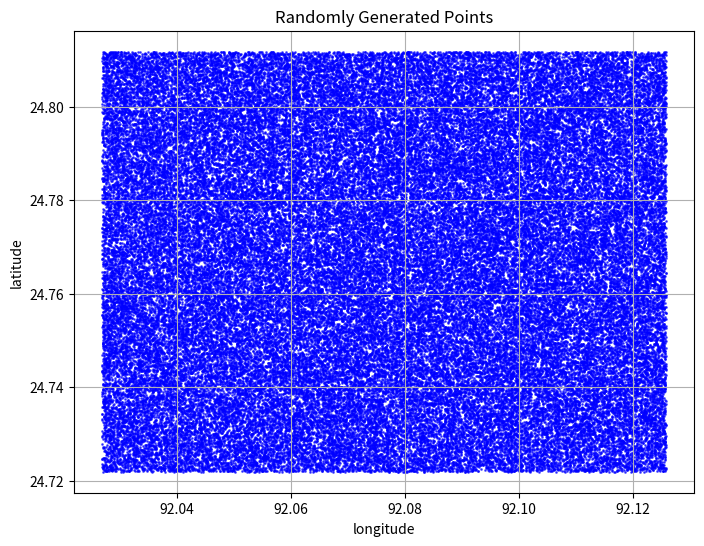

This chart was generated by the following Python code:
# -*- coding: utf-8 -*-
"""
Created on Fri Jan 31 08:25:58 2025

@author: Almeh
"""
import random
import csv
import os
import matplotlib.pyplot as plt
import numpy as np

def generate_random_points(num_points, min_lat, max_lat, min_lon, max_lon, csv_filename=None):
    """Generates random points within the given latitude and longitude range and saves them to a CSV file."""
    np.random.seed(72)  # For reproducibility
    random_points = [
        [np.random.uniform(min_lat, max_lat), np.random.uniform(min_lon, max_lon)]
        for _ in range(num_points)
    ]
    
    # Ensure the file is saved in the current working directory
    file_path = os.path.join(os.getcwd(), csv_filename)
    
    # Save to CSV file
    with open(file_path, mode='w', newline='') as file:
        writer = csv.writer(file)
        writer.writerow(["Latitude", "Longitude"])  # Header
        writer.writerows(random_points)
    
    print(f"Generated {num_points} random points and saved to {file_path}")
    return random_points

def plot_random_points(random_points):
    """Plots the generated random points on a scatter plot."""
    latitudes, longitudes = zip(*random_points)
    plt.figure(figsize=(8, 6))
    plt.scatter(longitudes, latitudes, c='blue', marker='o', alpha=0.6, s=1, label='Random Points')
    plt.xlabel("longitude")
    plt.ylabel("latitude")
    plt.title("Randomly Generated Points")
    plt.grid(True)
    plt.show()

 
    
# Define the bounding box
min_lon, min_lat = 92.02687526675614,24.72189630569141
max_lon, max_lat = 92.12580600479113,24.81172742319051

# Number of random points to generate
num_points = 100000

# User-defined filename (set to None to use default)
csv_filename = "GEE_Event_01c_Bangladesh_1.csv"

# Generate and plot points
random_points = generate_random_points(num_points, min_lat, max_lat, min_lon, max_lon, csv_filename)
plot_random_points(random_points)
